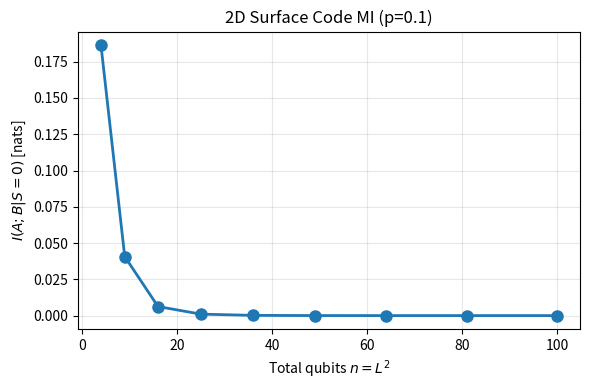

Recreate this plot in Python.
import numpy as np
import itertools
import matplotlib.pyplot as plt
from time import time

def surface_code_MI_fast(L, p_err):
    """
    精确计算 L×L 表面码互信息 I(A;B|S=0)。

    加速原理:
        原始枚举 2^(L²) 个配置再过滤，代价极高。
        L×L 表面码有 (L-1)² 个独立 Z型 plaquette 约束，
        有效配置空间维数 = L² - (L-1)² = 2L-1。

        选第0行 (L个) + 第0列去掉角点 (L-1个) = 2L-1 个自由比特，
        其余比特由约束逐一传播确定:
            e[r+1,c+1] = e[r,c] XOR e[r+1,c] XOR e[r,c+1]

        只需枚举 2^(2L-1) 个有效配置，无需任何过滤。

    可处理规模: L ≤ 12 (N_valid = 2^23 ≈ 8M，内存 ~1GB)
    """
    n = L * L
    num_free = 2 * L - 1

    def idx(i, j):
        return i * L + j

    # 自由比特: 第0行 + 第0列(不含角点)
    free_idx = [idx(0, j) for j in range(L)] + [idx(i, 0) for i in range(1, L)]

    # A/B 分区: 左⌊L/2⌋列 vs 右⌈L/2⌉列
    split = L // 2
    A_idx = [idx(i, j) for i in range(L) for j in range(split)]
    B_idx = [idx(i, j) for i in range(L) for j in range(split, L)]

    # -------------------------------------------------------
    # 生成所有 2^(2L-1) 个有效配置 (不过滤，直接构造)
    # -------------------------------------------------------
    N_valid = 1 << num_free  # 2^(2L-1)

    free_vals = np.array(list(itertools.product([0, 1], repeat=num_free)), dtype=np.int8)
    # shape: (N_valid, 2L-1)

    e = np.zeros((N_valid, n), dtype=np.int8)
    for k, fi in enumerate(free_idx):
        e[:, fi] = free_vals[:, k]

    # 约束传播: 按行列顺序确定所有内部比特
    for r in range(L - 1):
        for c in range(L - 1):
            e[:, idx(r+1, c+1)] = (
                e[:, idx(r, c)] ^ e[:, idx(r+1, c)] ^ e[:, idx(r, c+1)]
            )

    # -------------------------------------------------------
    # 计算归一化概率 (log空间避免数值下溢)
    # -------------------------------------------------------
    num_err = e.sum(axis=1).astype(np.float64)
    log_p = num_err * np.log(p_err) + (n - num_err) * np.log(1 - p_err)
    log_p -= log_p.max()
    probs = np.exp(log_p)
    probs /= probs.sum()

    # -------------------------------------------------------
    # 计算边缘熵 (整数哈希向量化聚合)
    # -------------------------------------------------------
    def marginal_entropy(part_idx):
        k = len(part_idx)
        part = e[:, part_idx].astype(np.int64)
        if k <= 62:
            powers = np.int64(1) << np.arange(k, dtype=np.int64)
            keys = part @ powers
            unique_keys, inv = np.unique(keys, return_inverse=True)
            P = np.zeros(len(unique_keys))
            np.add.at(P, inv, probs)
        else:  # k > 62 时退回字节哈希 (大L情况)
            P_dict = {}
            for i in range(N_valid):
                key = part[i].tobytes()
                P_dict[key] = P_dict.get(key, 0.0) + probs[i]
            P = np.array(list(P_dict.values()))
        P = P[P > 1e-15]
        return float(-np.sum(P * np.log(P)))

    S_A  = marginal_entropy(A_idx)
    S_B  = marginal_entropy(B_idx)
    mask = probs > 1e-15
    S_AB = float(-np.sum(probs[mask] * np.log(probs[mask])))

    return S_A + S_B - S_AB


# ====================
# 运行
# ====================
if __name__ == "__main__":
    p = 0.1
    L_list = [2, 3, 4, 5, 6, 7, 8, 9, 10]

    print(f"2D Surface Code MI (bit flip, p={p})")
    print(f"{'L':>4} {'n=L²':>6} {'N_valid=2^(2L-1)':>18} {'I(A;B|S=0)':>14}  time(s)")
    print("-" * 62)

    MI_results, n_list = [], []
    for L in L_list:
        n = L * L
        N_valid = 1 << (2 * L - 1)
        t0 = time()
        mi = surface_code_MI_fast(L, p)
        dt = time() - t0
        MI_results.append(mi)
        n_list.append(n)
        print(f"{L:>4} {n:>6} {N_valid:>18} {mi:>14.6f}  {dt:.3f}s")

    plt.figure(figsize=(6, 4))
    plt.plot(n_list, MI_results, 'o-', lw=2, ms=8)
    plt.xlabel("Total qubits $n = L^2$")
    plt.ylabel("$I(A;B|S=0)$ [nats]")
    plt.title(f"2D Surface Code MI (p={p})")
    plt.grid(True, alpha=0.3)
    plt.tight_layout()
    plt.savefig("surface_code_MI_2D.png", dpi=150)
    plt.show()
    print("Saved: surface_code_MI_2D.png")
